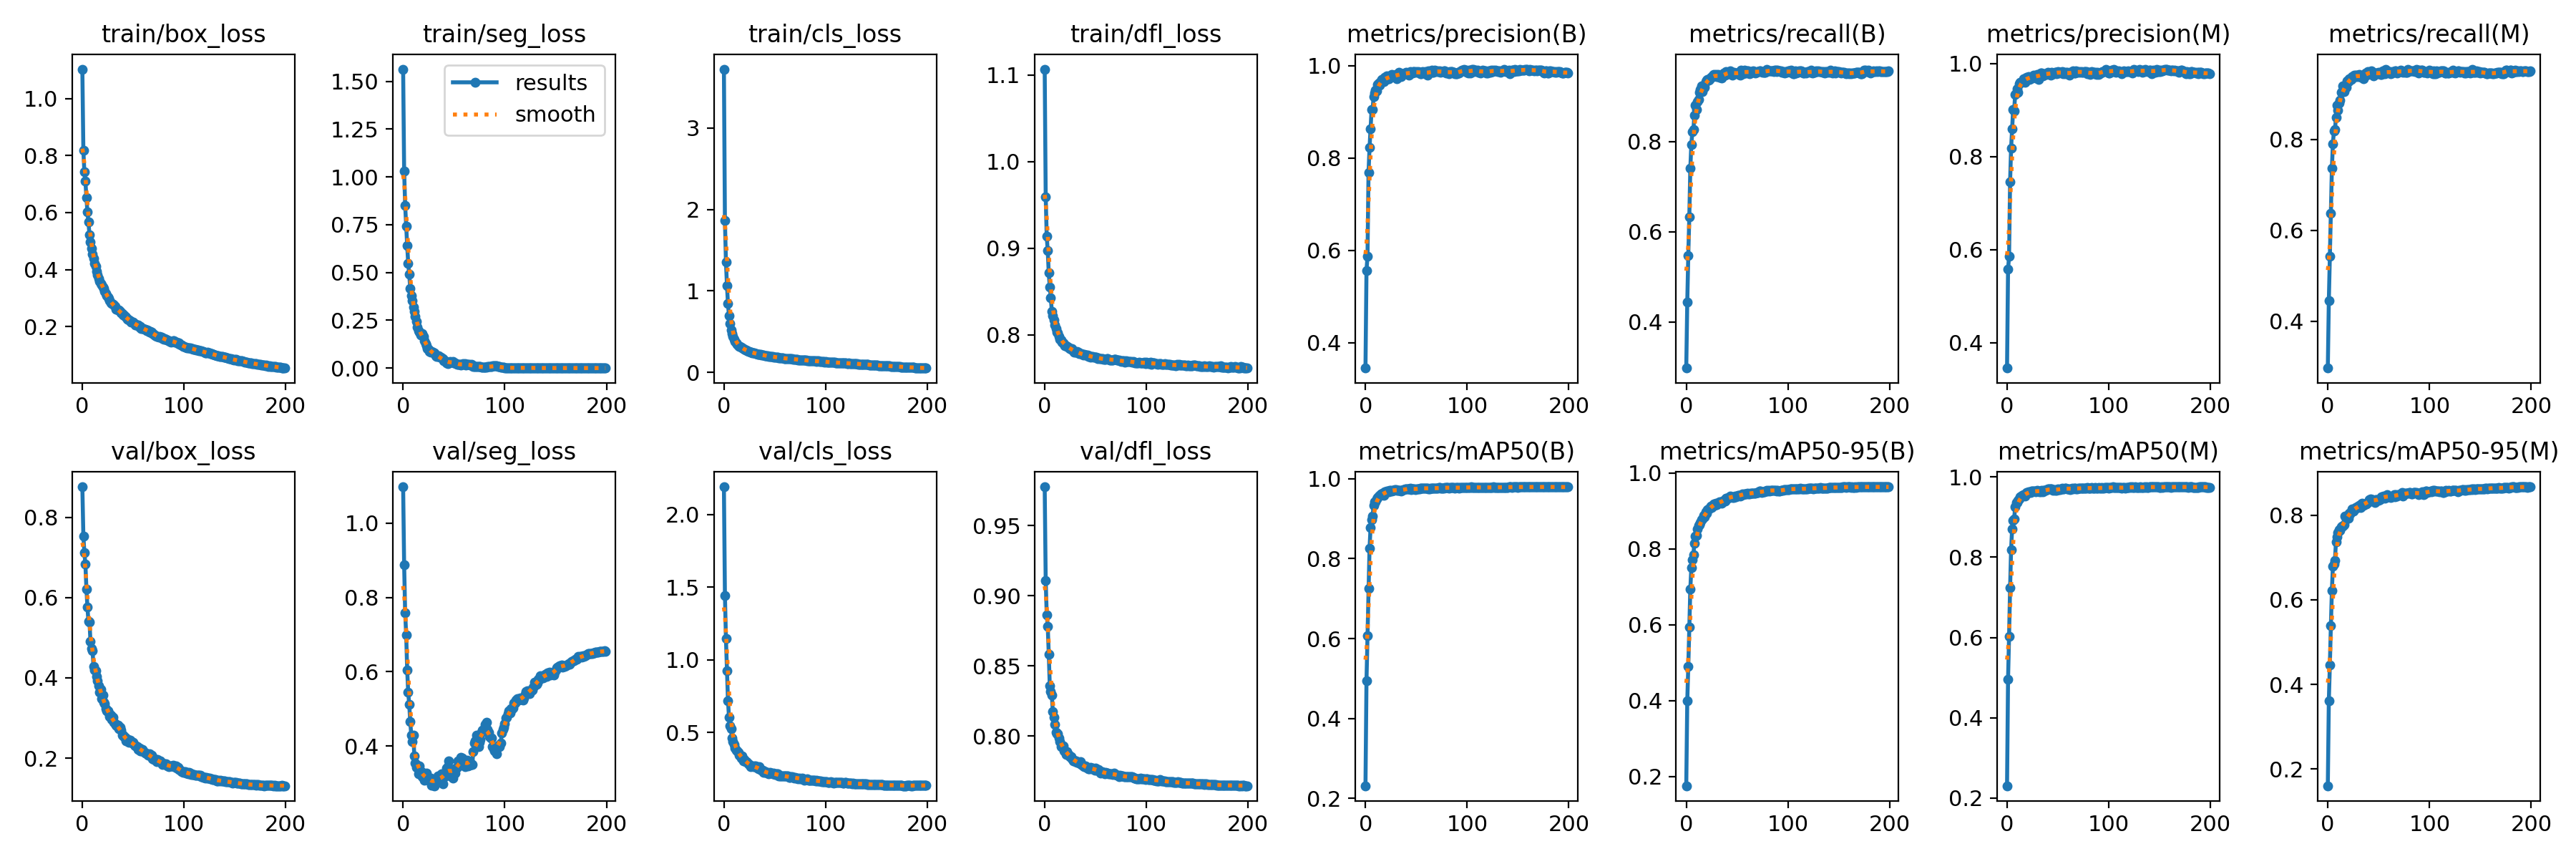

The file beside this chart, header and first rows:
epoch, train/box_loss, train/seg_loss, train/cls_loss, train/dfl_loss, metrics/precision(B), metrics/recall(B), metrics/mAP50(B), metrics/mAP50-95(B), metrics/precision(M), metrics/recall(M), metrics/mAP50(M), metrics/mAP50-95(M), val/box_loss, val/seg_loss, val/cls_loss, val/dfl_loss, lr/pg0, lr/pg1, lr/pg2
0, 1.103, 1.564, 3.722, 1.107, 0.3451, 0.2976, 0.2317, 0.176, 0.3452, 0.2971, 0.2308, 0.1608, 0.8758, 1.098, 2.192, 0.9777, 0.06797, 0.001093, 0.001093
1, 0.8175, 1.032, 1.862, 0.9597, 0.5561, 0.4446, 0.4948, 0.4001, 0.5573, 0.4457, 0.4964, 0.3621, 0.7533, 0.8872, 1.444, 0.911, 0.03573, 0.002182, 0.002182
2, 0.7423, 0.8508, 1.359, 0.9138, 0.5875, 0.5476, 0.6066, 0.4894, 0.5857, 0.5436, 0.6033, 0.4453, 0.7116, 0.7581, 1.145, 0.8864, 0.003473, 0.00326, 0.00326
3, 0.7106, 0.7416, 1.068, 0.8972, 0.7687, 0.6329, 0.7252, 0.5943, 0.7451, 0.6377, 0.7236, 0.5383, 0.6826, 0.6997, 0.9247, 0.8782, 0.003251, 0.003251, 0.003251
4, 0.6518, 0.6398, 0.8427, 0.8714, 0.8221, 0.7405, 0.8262, 0.6943, 0.8185, 0.7363, 0.8195, 0.6213, 0.6215, 0.6038, 0.7204, 0.8585, 0.003251, 0.003251, 0.003251
5, 0.6013, 0.5488, 0.6927, 0.8553, 0.8629, 0.7938, 0.8773, 0.7502, 0.859, 0.7903, 0.8711, 0.6797, 0.5761, 0.5447, 0.6051, 0.8361, 0.003235, 0.003235, 0.003235
6, 0.567, 0.4901, 0.6028, 0.8432, 0.9044, 0.8211, 0.8981, 0.7715, 0.9009, 0.8192, 0.8917, 0.6841, 0.5399, 0.5118, 0.5455, 0.832, 0.003218, 0.003218, 0.003218
7, 0.523, 0.4177, 0.5216, 0.8274, 0.9042, 0.8261, 0.9056, 0.785, 0.8987, 0.8214, 0.8955, 0.6927, 0.5395, 0.4662, 0.5262, 0.8295, 0.003202, 0.003202, 0.003202
8, 0.4958, 0.3793, 0.4763, 0.8221, 0.9332, 0.8578, 0.9332, 0.8153, 0.9343, 0.8479, 0.9259, 0.7371, 0.4904, 0.4292, 0.4599, 0.8174, 0.003186, 0.003186, 0.003186
9, 0.4751, 0.3535, 0.4392, 0.8173, 0.9411, 0.8799, 0.9424, 0.833, 0.9368, 0.8755, 0.9359, 0.7483, 0.4724, 0.4118, 0.4365, 0.8132, 0.003169, 0.003169, 0.003169
10, 0.4533, 0.3209, 0.4049, 0.8116, 0.9474, 0.8717, 0.9417, 0.8359, 0.9456, 0.8649, 0.9356, 0.7582, 0.4681, 0.4286, 0.4184, 0.8081, 0.003153, 0.003153, 0.003153
11, 0.438, 0.295, 0.3843, 0.8071, 0.9449, 0.8877, 0.9496, 0.8525, 0.938, 0.8807, 0.9414, 0.7653, 0.4276, 0.3744, 0.395, 0.8028, 0.003137, 0.003137, 0.003137
12, 0.4226, 0.2687, 0.3635, 0.8034, 0.9593, 0.8932, 0.953, 0.861, 0.9562, 0.887, 0.9452, 0.7631, 0.419, 0.3548, 0.3806, 0.8016, 0.00312, 0.00312, 0.00312
13, 0.4126, 0.2442, 0.3452, 0.8023, 0.9622, 0.9083, 0.956, 0.8635, 0.9591, 0.904, 0.9509, 0.7727, 0.4178, 0.3421, 0.3731, 0.8017, 0.003104, 0.003104, 0.003104
14, 0.3943, 0.2135, 0.3285, 0.7985, 0.9579, 0.9159, 0.9574, 0.869, 0.9596, 0.9051, 0.9521, 0.7732, 0.4038, 0.3488, 0.3618, 0.7986, 0.003088, 0.003088, 0.003088
15, 0.382, 0.1945, 0.3224, 0.7949, 0.9673, 0.9234, 0.9611, 0.8771, 0.9609, 0.9175, 0.954, 0.774, 0.392, 0.3249, 0.3446, 0.7959, 0.003071, 0.003071, 0.003071
16, 0.3696, 0.1867, 0.3157, 0.7943, 0.9692, 0.9107, 0.9613, 0.8793, 0.9679, 0.9059, 0.9555, 0.7777, 0.38, 0.3462, 0.3438, 0.7925, 0.003055, 0.003055, 0.003055
17, 0.3597, 0.1732, 0.3093, 0.7918, 0.97, 0.9203, 0.9627, 0.8885, 0.9659, 0.9164, 0.9563, 0.7971, 0.3644, 0.3308, 0.3226, 0.7929, 0.003039, 0.003039, 0.003039
18, 0.3517, 0.1713, 0.2974, 0.791, 0.9655, 0.9208, 0.9585, 0.8842, 0.9598, 0.9154, 0.952, 0.7903, 0.3714, 0.3317, 0.338, 0.7928, 0.003022, 0.003022, 0.003022
19, 0.3473, 0.179, 0.2882, 0.7895, 0.9742, 0.9324, 0.9663, 0.8975, 0.9712, 0.9282, 0.9621, 0.7974, 0.3485, 0.3172, 0.3045, 0.7896, 0.003006, 0.003006, 0.003006
20, 0.3384, 0.1646, 0.2816, 0.7877, 0.9703, 0.9355, 0.9651, 0.8943, 0.9682, 0.9268, 0.9598, 0.7928, 0.357, 0.3248, 0.3138, 0.7894, 0.00299, 0.00299, 0.00299
21, 0.3326, 0.1436, 0.2781, 0.7873, 0.9774, 0.9373, 0.9688, 0.903, 0.9725, 0.9337, 0.9634, 0.8042, 0.3399, 0.3084, 0.2997, 0.7869, 0.002973, 0.002973, 0.002973
22, 0.3248, 0.1268, 0.2732, 0.787, 0.971, 0.9361, 0.9682, 0.9048, 0.9661, 0.9315, 0.9618, 0.8032, 0.3365, 0.3092, 0.2997, 0.7887, 0.002957, 0.002957, 0.002957
23, 0.315, 0.1157, 0.2668, 0.7859, 0.9722, 0.9382, 0.9674, 0.9073, 0.9682, 0.9325, 0.9611, 0.8074, 0.3233, 0.3274, 0.2939, 0.787, 0.002941, 0.002941, 0.002941
24, 0.3095, 0.1033, 0.2611, 0.785, 0.9758, 0.9432, 0.9701, 0.9125, 0.9712, 0.9379, 0.9644, 0.8143, 0.3186, 0.3166, 0.2862, 0.7865, 0.002924, 0.002924, 0.002924
25, 0.3024, 0.09745, 0.2562, 0.7842, 0.9785, 0.9425, 0.9703, 0.9088, 0.9727, 0.9369, 0.9643, 0.8102, 0.3181, 0.3073, 0.28, 0.7852, 0.002908, 0.002908, 0.002908
26, 0.2975, 0.08506, 0.2509, 0.783, 0.9801, 0.9465, 0.9698, 0.9149, 0.9755, 0.9415, 0.9647, 0.8148, 0.3127, 0.31, 0.2665, 0.7853, 0.002892, 0.002892, 0.002892
27, 0.2921, 0.08393, 0.2478, 0.7844, 0.9761, 0.9482, 0.9715, 0.918, 0.9698, 0.9421, 0.9651, 0.8181, 0.3029, 0.3135, 0.2709, 0.7836, 0.002875, 0.002875, 0.002875
28, 0.2842, 0.08509, 0.2437, 0.7821, 0.9757, 0.9451, 0.9709, 0.9154, 0.9696, 0.9382, 0.9634, 0.8165, 0.3068, 0.2937, 0.2712, 0.7824, 0.002859, 0.002859, 0.002859
29, 0.2797, 0.08472, 0.2391, 0.7805, 0.9794, 0.9486, 0.9717, 0.9207, 0.9728, 0.9421, 0.9647, 0.8187, 0.2966, 0.2994, 0.2638, 0.7826, 0.002843, 0.002843, 0.002843
30, 0.2772, 0.08023, 0.2366, 0.7802, 0.9811, 0.9444, 0.972, 0.9161, 0.9766, 0.9384, 0.966, 0.8205, 0.3014, 0.3089, 0.2719, 0.7817, 0.002826, 0.002826, 0.002826
31, 0.2756, 0.07792, 0.2349, 0.7803, 0.9711, 0.9482, 0.9706, 0.9205, 0.9658, 0.9425, 0.9649, 0.8231, 0.2892, 0.2931, 0.2677, 0.7821, 0.00281, 0.00281, 0.00281
32, 0.2708, 0.06478, 0.2312, 0.7807, 0.9813, 0.9456, 0.9714, 0.9229, 0.9736, 0.9382, 0.9629, 0.818, 0.2856, 0.311, 0.2576, 0.7812, 0.002794, 0.002794, 0.002794
33, 0.2615, 0.05998, 0.2259, 0.7799, 0.9852, 0.943, 0.9709, 0.9249, 0.9797, 0.9371, 0.964, 0.8258, 0.2828, 0.3112, 0.253, 0.7814, 0.002777, 0.002777, 0.002777
34, 0.2618, 0.05883, 0.2244, 0.7787, 0.9826, 0.9447, 0.9713, 0.9242, 0.9798, 0.9387, 0.9665, 0.8273, 0.281, 0.319, 0.2518, 0.781, 0.002761, 0.002761, 0.002761
35, 0.2576, 0.06305, 0.221, 0.7788, 0.9767, 0.9404, 0.9689, 0.9201, 0.9732, 0.9344, 0.9634, 0.8235, 0.2829, 0.3116, 0.2653, 0.7817, 0.002745, 0.002745, 0.002745
36, 0.2573, 0.05792, 0.2195, 0.7785, 0.9828, 0.9452, 0.9714, 0.9254, 0.9778, 0.9403, 0.9658, 0.8264, 0.2736, 0.3126, 0.2476, 0.7798, 0.002728, 0.002728, 0.002728
37, 0.2521, 0.05605, 0.2156, 0.7773, 0.9816, 0.9514, 0.9731, 0.9278, 0.9761, 0.9457, 0.9665, 0.8264, 0.2766, 0.3108, 0.2386, 0.7794, 0.002712, 0.002712, 0.002712
38, 0.2475, 0.05384, 0.2138, 0.7769, 0.983, 0.9465, 0.9717, 0.9263, 0.9778, 0.9415, 0.9659, 0.8261, 0.2696, 0.3252, 0.2398, 0.7787, 0.002696, 0.002696, 0.002696
39, 0.2466, 0.04904, 0.2143, 0.7775, 0.9834, 0.9549, 0.9749, 0.9338, 0.9774, 0.9489, 0.9682, 0.8303, 0.2576, 0.2982, 0.2275, 0.778, 0.002679, 0.002679, 0.002679
40, 0.2407, 0.03878, 0.2087, 0.7766, 0.985, 0.9499, 0.9743, 0.9337, 0.9811, 0.9462, 0.9699, 0.8321, 0.2568, 0.3146, 0.2277, 0.7785, 0.002663, 0.002663, 0.002663
41, 0.2398, 0.03714, 0.2083, 0.7764, 0.9827, 0.9535, 0.9745, 0.9344, 0.9775, 0.9483, 0.9696, 0.8365, 0.2543, 0.3259, 0.2289, 0.7777, 0.002647, 0.002647, 0.002647
42, 0.2359, 0.03295, 0.2054, 0.777, 0.9836, 0.9506, 0.9741, 0.9354, 0.979, 0.9461, 0.9698, 0.8376, 0.251, 0.3208, 0.2252, 0.7772, 0.00263, 0.00263, 0.00263
43, 0.2337, 0.02708, 0.2027, 0.7755, 0.9793, 0.9571, 0.9749, 0.9383, 0.9746, 0.9517, 0.9705, 0.8371, 0.2423, 0.3412, 0.2197, 0.7769, 0.002614, 0.002614, 0.002614
44, 0.2256, 0.02441, 0.1969, 0.7756, 0.9868, 0.9538, 0.9754, 0.9373, 0.9814, 0.9486, 0.9701, 0.8357, 0.2427, 0.3444, 0.2161, 0.7769, 0.002598, 0.002598, 0.002598
45, 0.226, 0.02889, 0.1982, 0.7746, 0.9849, 0.9467, 0.9728, 0.9358, 0.9788, 0.9401, 0.9661, 0.835, 0.2461, 0.3608, 0.2278, 0.7779, 0.002581, 0.002581, 0.002581
46, 0.2226, 0.03531, 0.1977, 0.7751, 0.9834, 0.9509, 0.9736, 0.9377, 0.9779, 0.9458, 0.9685, 0.8305, 0.2398, 0.3189, 0.2204, 0.7765, 0.002565, 0.002565, 0.002565
47, 0.2207, 0.03192, 0.1966, 0.7754, 0.9867, 0.9532, 0.9735, 0.9357, 0.9816, 0.9454, 0.967, 0.836, 0.2439, 0.3322, 0.22, 0.7773, 0.002549, 0.002549, 0.002549
48, 0.2165, 0.03122, 0.1922, 0.7741, 0.9863, 0.9524, 0.9744, 0.9383, 0.9807, 0.9464, 0.9681, 0.8366, 0.2388, 0.3329, 0.2148, 0.7768, 0.002532, 0.002532, 0.002532
49, 0.2165, 0.03427, 0.1913, 0.7741, 0.9847, 0.9515, 0.9733, 0.9373, 0.9789, 0.9454, 0.9673, 0.8358, 0.2384, 0.3131, 0.2193, 0.7757, 0.002516, 0.002516, 0.002516
50, 0.215, 0.02775, 0.1904, 0.7742, 0.9872, 0.9519, 0.9747, 0.9385, 0.9829, 0.9474, 0.9699, 0.8348, 0.2399, 0.3341, 0.2125, 0.777, 0.0025, 0.0025, 0.0025
51, 0.2108, 0.02623, 0.1875, 0.7741, 0.9854, 0.9516, 0.9739, 0.9404, 0.9799, 0.9461, 0.9691, 0.836, 0.2314, 0.3276, 0.2148, 0.7756, 0.002483, 0.002483, 0.002483
52, 0.2061, 0.02373, 0.184, 0.7731, 0.9868, 0.9489, 0.9743, 0.9417, 0.9817, 0.9438, 0.9689, 0.8387, 0.2306, 0.3397, 0.2152, 0.7756, 0.002467, 0.002467, 0.002467
53, 0.2057, 0.02066, 0.1832, 0.7736, 0.9857, 0.9476, 0.974, 0.9393, 0.9811, 0.9434, 0.9698, 0.8432, 0.2308, 0.3432, 0.2175, 0.776, 0.002451, 0.002451, 0.002451
54, 0.2063, 0.01933, 0.1827, 0.7728, 0.983, 0.9587, 0.9761, 0.9415, 0.9834, 0.9503, 0.972, 0.8425, 0.2287, 0.3604, 0.2012, 0.7751, 0.002434, 0.002434, 0.002434
55, 0.2049, 0.0193, 0.1826, 0.7728, 0.9829, 0.9545, 0.9754, 0.9445, 0.9778, 0.9483, 0.9698, 0.8453, 0.2222, 0.3508, 0.2024, 0.7739, 0.002418, 0.002418, 0.002418
56, 0.1989, 0.0177, 0.1788, 0.7724, 0.9875, 0.9499, 0.9761, 0.9437, 0.9812, 0.9439, 0.9709, 0.8404, 0.2249, 0.3525, 0.203, 0.7746, 0.002402, 0.002402, 0.002402
57, 0.2, 0.01557, 0.1796, 0.7726, 0.9833, 0.9581, 0.9763, 0.9455, 0.9786, 0.9535, 0.9719, 0.8438, 0.2182, 0.3693, 0.1994, 0.7744, 0.002385, 0.002385, 0.002385
58, 0.193, 0.0177, 0.1749, 0.7718, 0.9851, 0.9543, 0.9762, 0.9447, 0.9808, 0.9489, 0.972, 0.8479, 0.2183, 0.3683, 0.199, 0.7741, 0.002369, 0.002369, 0.002369
59, 0.1932, 0.02183, 0.1728, 0.772, 0.9869, 0.9525, 0.9759, 0.9445, 0.9816, 0.9475, 0.971, 0.8434, 0.2221, 0.3567, 0.2018, 0.7731, 0.002353, 0.002353, 0.002353
... 140 more rows
